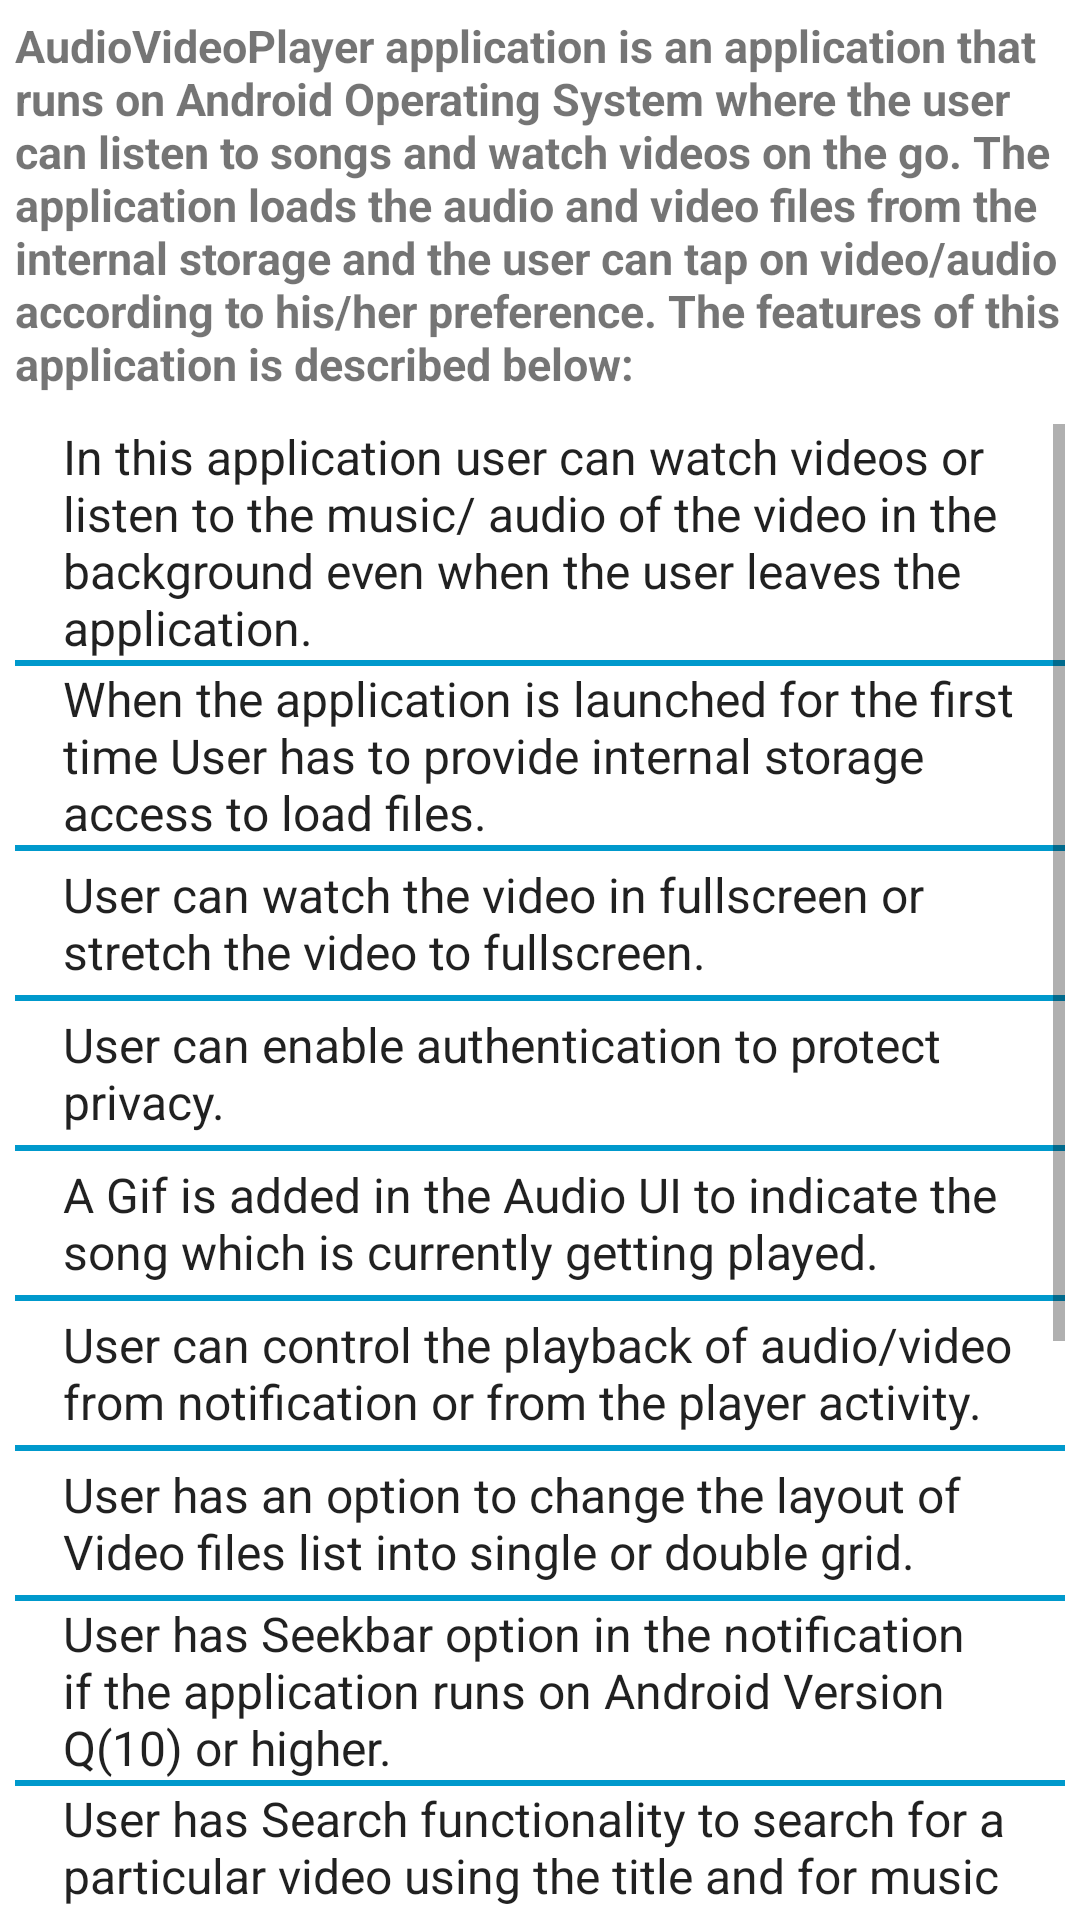

Here is an Android app screen rendered from its layout file. Give the layout XML and the strings, colors and styles it references.
<!-- AndroidManifest.xml: application theme Theme.MainActivity -->
<!-- res/layout/layout_about.xml -->
<?xml version="1.0" encoding="utf-8"?>
<RelativeLayout xmlns:android="http://schemas.android.com/apk/res/android"
    android:layout_width="match_parent"
    android:layout_height="match_parent"
    xmlns:app="http://schemas.android.com/apk/res-auto"
    android:orientation="vertical">

    <TextView
        android:id="@+id/textView"
        android:layout_width="wrap_content"
        android:layout_height="wrap_content"
        android:layout_margin="5dp"
        android:text="@string/about"
        android:textSize="15sp"
        android:textStyle="bold"
        android:typeface="sans" />

    <ListView
        android:id="@+id/textView_features"
        android:layout_width="match_parent"
        android:layout_height="match_parent"
        android:layout_below="@+id/textView"
        android:layout_marginStart="5dp"
        android:layout_marginTop="5dp"
        android:layout_marginEnd="5dp"
        android:layout_marginBottom="5dp"
        android:divider="@android:color/holo_blue_dark"
        android:dividerHeight="2dp"
        android:entries="@array/features" />
</RelativeLayout>
<!-- resources referenced by this layout -->
<resources>
  <string-array name="features">
          <item>In this application user can watch videos or listen to the music/ audio of the video in the background even when the user leaves the application.</item>
          <item>When the application is launched for the first time User has to provide internal storage access to load files.</item>
          <item>User can watch the video in fullscreen or stretch the video to fullscreen.</item>
          <item>User can enable authentication to protect privacy.</item>
          <item>A Gif is added in the Audio UI to indicate the song which is currently getting played.</item>
          <item>User can control the playback of audio/video from notification or from the player activity.</item>
          <item>User has an option to change the layout of Video files list into single or double grid.</item>
          <item>User has Seekbar option in the notification if the application runs on Android Version Q(10) or higher.</item>
          <item>User has Search functionality to search for a particular video using the title and for music user can search via alphabetic scroll view.</item>
          <item>User has an option to share video or audio files using third party applications.</item>
          <item>User has option to refresh the UI when the application is launched initially. User has to swipe down to refresh.</item>
          <item>If the user disconnects the bluetooth headsets/ buds during the media playback,the media playback will be paused.</item>
          <item>Moreover, as an additional feature if the user is listening to songs or watching videos in another application or if the user is attending to calls, then the media playback of this current application is paused and vice versa.</item>
          <item>If the user cancels the notification entire application gets terminated or can also be terminated using exit app option.</item>
      </string-array>
  <string name="about">AudioVideoPlayer application is an application that runs on Android Operating System where the user can listen to songs and watch videos on the go. The application loads the audio and video files from the internal storage and the user can tap on video/audio according to his/her preference. The features of this application is described below:</string>
  <style name="Theme.MainActivity" parent="Theme.MaterialComponents.DayNight">
          
          <item name="colorPrimary">@color/purple_700</item>
          <item name="colorPrimaryVariant">@color/purple_700</item>
          <item name="colorOnPrimary">@color/white</item>
          
          <item name="colorSecondary">@color/teal_200</item>
          <item name="colorSecondaryVariant">@color/teal_700</item>
          <item name="colorOnSecondary">@color/white</item>
          
          <item name="android:statusBarColor" tools:targetApi="l">?attr/colorPrimaryVariant</item>
          
      </style>
  <!-- not gathered from this repository: default colours our renderer supplied (Android Studio template values) -->
  <color name="purple_700">#FF3700B3</color>
  <color name="teal_200">#FF03DAC5</color>
  <color name="teal_700">#FF018786</color>
  <color name="white">#FFFFFFFF</color>
</resources>
